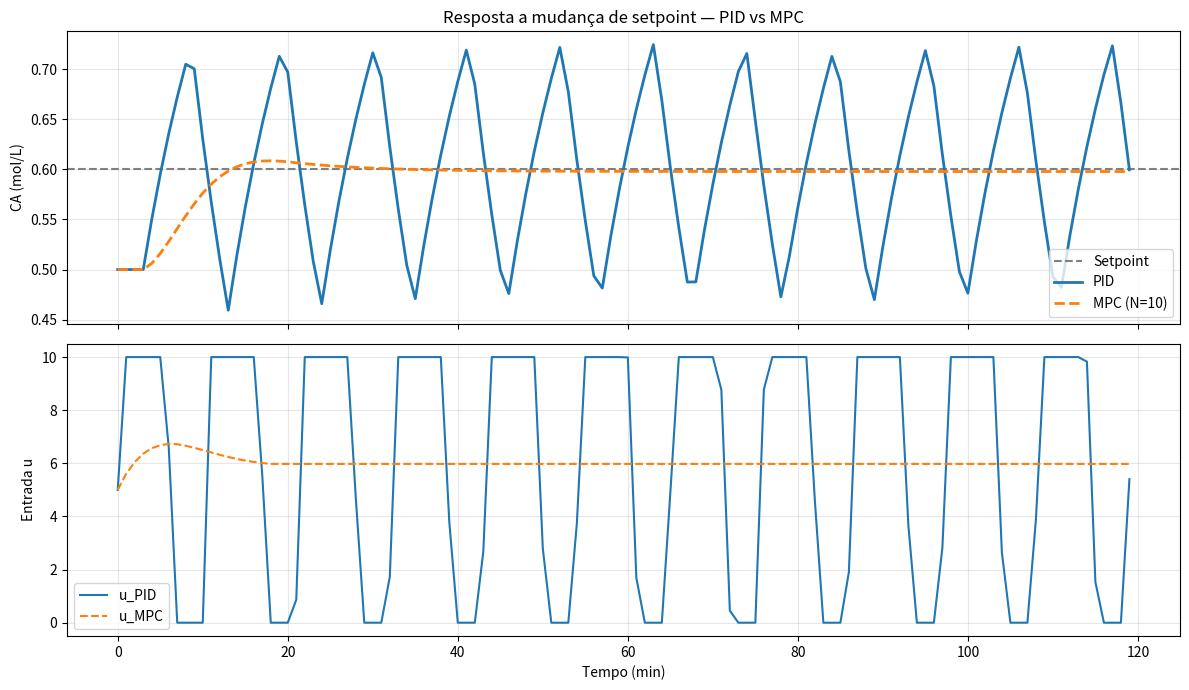
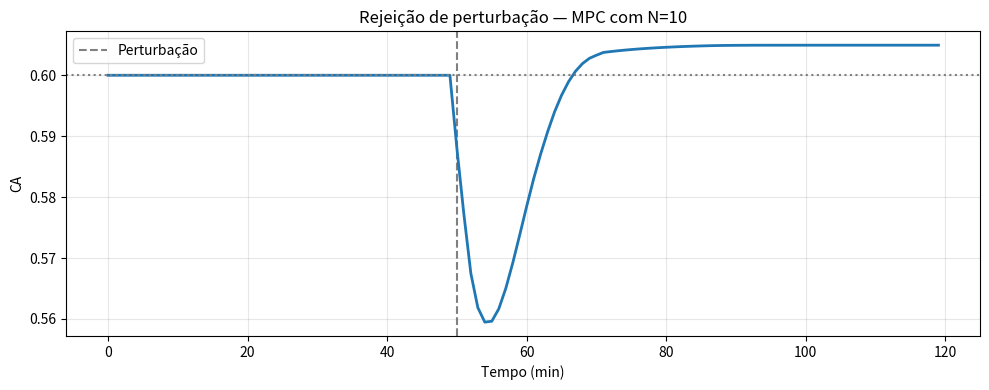

The script that saved these images, in order:
import numpy as np
import matplotlib.pyplot as plt
from scipy.optimize import minimize

# Modelo FOPDT: tau*dy/dt + y = Kp*u
Kp, tau, theta = 0.1, 10.0, 3.0
dt = 1.0   # min

def fopdt(y_prev, u_prev):
    """Um passo de integração (Euler) do FOPDT."""
    return y_prev + (-y_prev + Kp*u_prev) / tau * dt

def simulate(controller, setpoint, T=120, N=10):
    """Simula PID ou MPC, retorna tempo, y e u."""
    n = int(T/dt)
    y = np.full(n, Kp*5.0)   # estado inicial y=0.5
    u = np.full(n, 5.0)      # entrada inicial
    int_err, prev_err = 0.0, 0.0
    for k in range(1, n):
        ud = u[max(0, k-int(theta/dt))]   # atraso de transporte
        y[k] = fopdt(y[k-1], ud)
        err = setpoint - y[k]
        if controller == 'PID':
            Kp_c, Ki_c, Kd_c = 18.0, 2.5, 0.0
            int_err += err*dt
            der = (err-prev_err)/dt
            u[k] = 5.0 + (Kp_c/Kp)*err + (Ki_c/Kp)*int_err + (Kd_c/Kp)*der
            prev_err = err
        elif controller == 'MPC':
            def cost(us):
                yp = y[k]
                uf = np.concatenate([[u[k-1]], us])
                total = 0.0
                for i in range(N):
                    yp = fopdt(yp, uf[i])
                    total += (setpoint - yp)**2
                total += 0.02*np.sum(np.diff(uf)**2)  # penalidade de esforço
                return total
            res = minimize(cost, np.ones(N)*u[k-1], method='SLSQP',
                           bounds=[(0,10)]*N, options={'maxiter':80,'ftol':1e-6})
            u[k] = res.x[0]
        u[k] = np.clip(u[k], 0, 10)
    return np.arange(n), y, u

def metricas(y, setpoint, u):
    overshoot = (y.max()-setpoint)/setpoint*100
    band = 0.02*setpoint
    for i in range(15, len(y)):
        if np.all(np.abs(y[i:]-setpoint) < band):
            return overshoot, i, np.sum(np.diff(u)**2)
    return overshoot, len(y), np.sum(np.diff(u)**2)

t_pid, y_pid, u_pid = simulate('PID', 0.60)
t_mpc, y_mpc, u_mpc = simulate('MPC', 0.60)

print(f"{'Controlador':<6} {'Overshoot':>10} {'Estab.':>6} {'Esforço':>8}")
print('-'*36)
for nome, yv, uv in [('PID', y_pid, u_pid), ('MPC', y_mpc, u_mpc)]:
    ov, st, ef = metricas(yv, 0.60, uv)
    print(f"{nome:<6} {ov:>9.1f}% {st:>5d}min {ef:>8.1f}")

fig, (ax1, ax2) = plt.subplots(2, 1, figsize=(12, 7), sharex=True)
ax1.axhline(0.60, color='gray', linestyle='--', label='Setpoint')
ax1.plot(t_pid, y_pid, label='PID', linewidth=2)
ax1.plot(t_mpc, y_mpc, '--', label=f'MPC (N=10)', linewidth=2)
ax1.set_ylabel('CA (mol/L)'); ax1.legend(); ax1.grid(alpha=0.3)
ax1.set_title('Resposta a mudança de setpoint — PID vs MPC')

ax2.plot(t_pid, u_pid, label='u_PID')
ax2.plot(t_mpc, u_mpc, '--', label='u_MPC')
ax2.set_ylabel('Entrada u'); ax2.set_xlabel('Tempo (min)')
ax2.legend(); ax2.grid(alpha=0.3)
plt.tight_layout()
plt.show()

N = 10   # ← mude para o do seu grupo

# Perturbação: redução do ganho em t=50 (simula entupimento/sujeira)
Kp_pert = 0.08
n = 120
y = np.full(n, 0.60); u = np.full(n, 6.0)
for k in range(1, n):
    kk = Kp if k < 50 else Kp_pert
    ud = u[max(0, k-int(theta/dt))]
    y[k] = y[k-1] + (-y[k-1] + kk*ud)/tau*dt
    def cost(us):
        yp = y[k]; uf = np.concatenate([[u[k-1]], us]); total = 0
        kk2 = Kp if k < 50 else Kp_pert
        for i in range(N):
            yp = yp + (-yp + kk2*uf[i])/tau*dt
            total += (0.60-yp)**2
        return total + 0.02*np.sum(np.diff(uf)**2)
    res = minimize(cost, np.ones(N)*u[k-1], method='SLSQP', bounds=[(0,10)]*N, options={'maxiter':60})
    u[k] = res.x[0]

plt.figure(figsize=(10,4))
plt.axvline(50, color='gray', ls='--', label='Perturbação')
plt.plot(np.arange(n), y, linewidth=2)
plt.axhline(0.60, color='gray', ls=':')
plt.xlabel('Tempo (min)'); plt.ylabel('CA'); plt.legend(); plt.grid(alpha=0.3)
plt.title(f'Rejeição de perturbação — MPC com N={N}')
plt.tight_layout(); plt.show()
print(f"CA final: {y[-1]:.3f} (setpoint 0.60) — recuperou após perturbação?")
